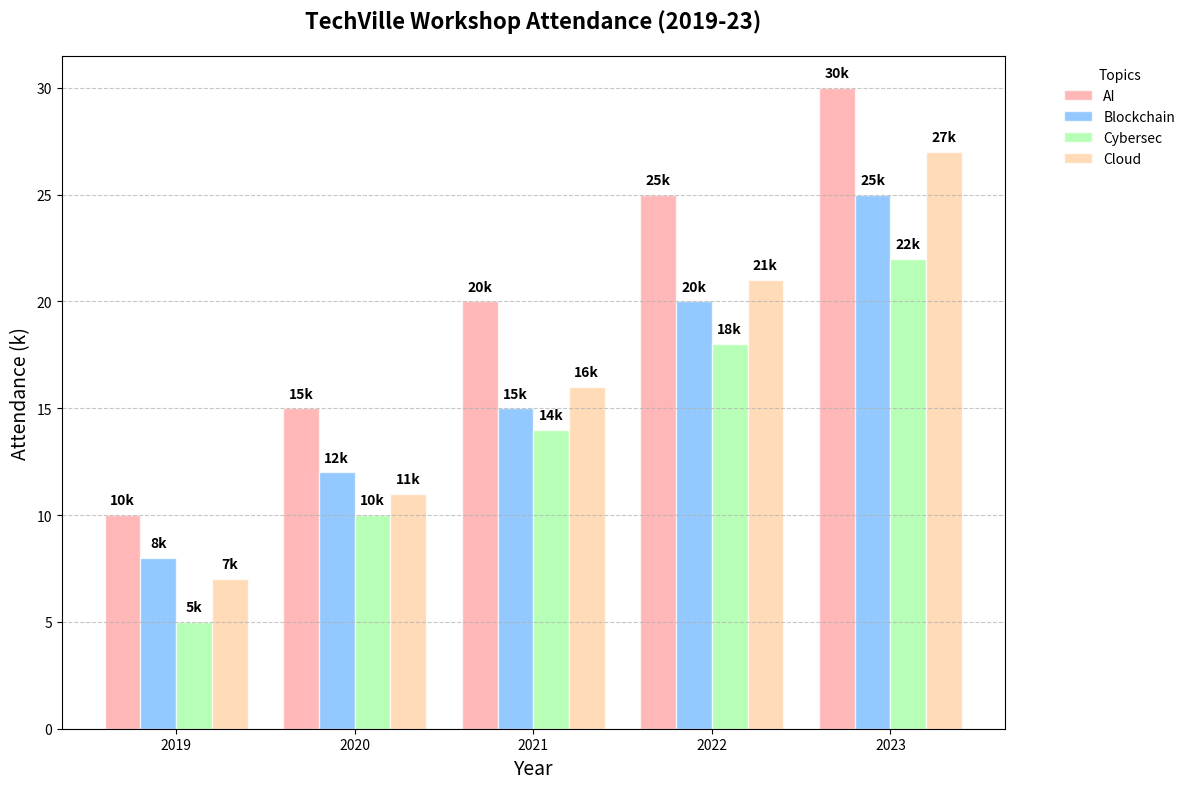

This figure's Python source:
import matplotlib.pyplot as plt
import numpy as np

# Define years and workshop topics
years = ['2019', '2020', '2021', '2022', '2023']
workshop_topics = ['AI', 'Blockchain', 'Cybersec', 'Cloud']

# Attendance data (in thousands)
attendance_data = np.array([
    [10, 15, 20, 25, 30],  # AI
    [8, 12, 15, 20, 25],   # Blockchain
    [5, 10, 14, 18, 22],   # Cybersec
    [7, 11, 16, 21, 27],   # Cloud
])

# Colors for different workshops
colors = ['#ff9999', '#66b3ff', '#99ff99', '#ffcc99']

# Create the figure and subplot
fig, ax = plt.subplots(figsize=(12, 8))

# Create bar charts
bar_width = 0.2
bar_positions = np.arange(len(years))
for i, topic in enumerate(workshop_topics):
    ax.bar(bar_positions + i*bar_width, attendance_data[i], width=bar_width, label=topic, color=colors[i], edgecolor='white', alpha=0.7)

# Add title and labels
ax.set_title("TechVille Workshop Attendance (2019-23)", fontsize=16, fontweight='bold', pad=20)
ax.set_xlabel("Year", fontsize=14)
ax.set_ylabel("Attendance (k)", fontsize=14)

# Set x-axis ticks and add grid
ax.set_xticks(bar_positions + bar_width * 1.5)
ax.set_xticklabels(years)
ax.yaxis.grid(True, linestyle='--', alpha=0.7)

# Add legend
ax.legend(title="Topics", loc='upper left', bbox_to_anchor=(1.05, 1), frameon=False)

# Annotate bars with exact attendance
for i, topic in enumerate(workshop_topics):
    for j, year in enumerate(years):
        ax.text(bar_positions[j] + i*bar_width, attendance_data[i][j] + 0.5, f'{attendance_data[i][j]}k', ha='center', fontsize=10, fontweight='bold')

# Adjust layout to prevent overlap
plt.tight_layout()

# Display the plot
plt.show()
